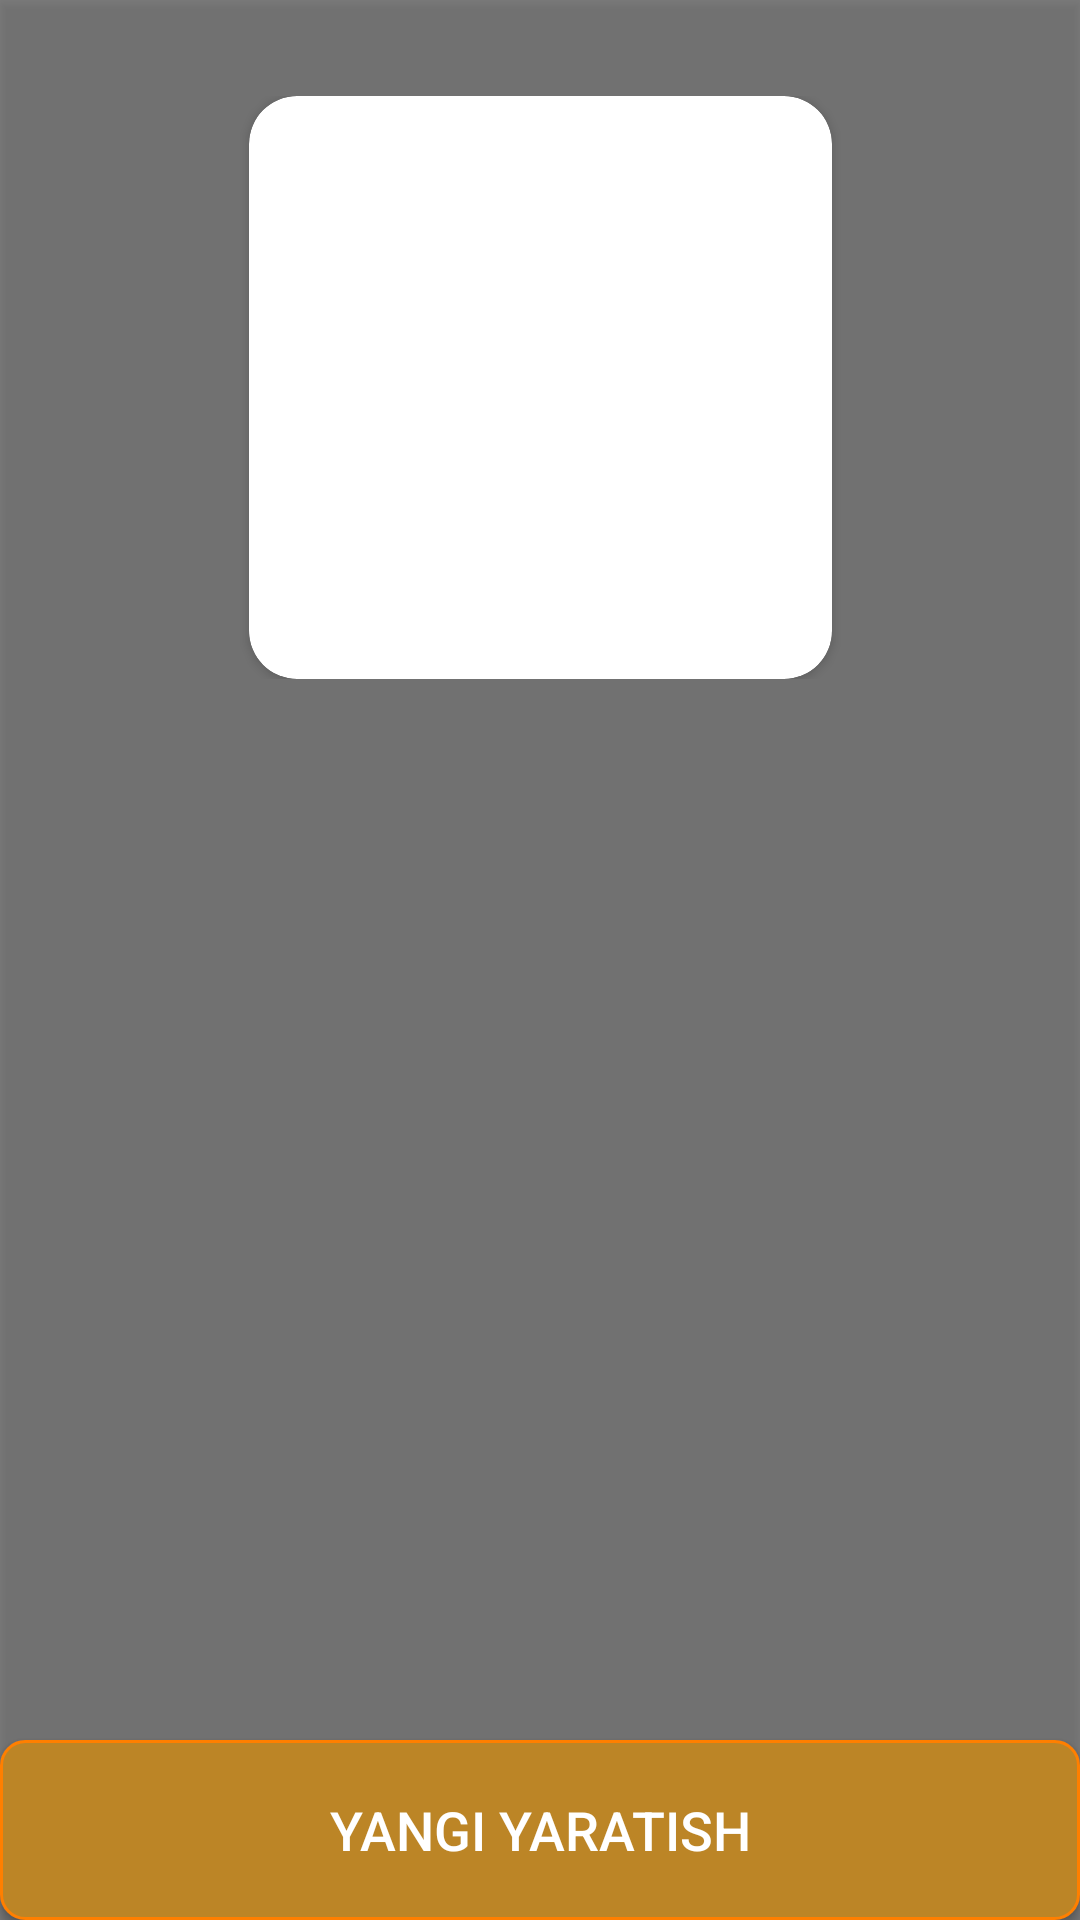

This screen was rendered from an Android layout file. Write that file and the resources it references.
<!-- AndroidManifest.xml: application theme Theme.Statuslar -->
<!-- res/layout/aphorizm_layout.xml -->
<?xml version="1.0" encoding="utf-8"?>
<androidx.constraintlayout.widget.ConstraintLayout xmlns:android="http://schemas.android.com/apk/res/android"
    xmlns:app="http://schemas.android.com/apk/res-auto"
    xmlns:tools="http://schemas.android.com/tools"
    android:layout_width="match_parent"
    android:layout_height="match_parent">

    <ImageView
        android:id="@+id/imageBlur"
        android:layout_width="match_parent"
        android:layout_height="match_parent"
        android:contentDescription="@string/todo"
        android:elevation="1dp"
        android:scaleType="centerCrop"
        tools:ignore="ImageContrastCheck"
        tools:src="@drawable/alisher" />

    <LinearLayout
        android:layout_width="match_parent"
        android:layout_height="match_parent"
        android:background="#80000000"
        android:elevation="2dp" />


    <FrameLayout
        android:id="@+id/image_layout"
        android:layout_width="match_parent"
        android:layout_height="280dp"
        android:elevation="4dp"
        android:orientation="vertical"
        app:layout_constraintLeft_toLeftOf="parent"
        app:layout_constraintRight_toRightOf="parent"
        app:layout_constraintTop_toTopOf="parent">

        <LinearLayout
            android:layout_width="match_parent"
            android:layout_height="match_parent"
            android:orientation="vertical">

            <androidx.constraintlayout.widget.ConstraintLayout
                android:layout_width="match_parent"
                android:layout_height="0dp"
                android:layout_margin="32dp"
                android:layout_weight="1">

                <androidx.cardview.widget.CardView
                    android:layout_width="0dp"
                    android:layout_height="match_parent"
                    app:cardCornerRadius="16dp"
                    app:layout_constraintDimensionRatio="1:1"
                    app:layout_constraintEnd_toEndOf="parent"
                    app:layout_constraintStart_toStartOf="parent"
                    app:layout_constraintTop_toTopOf="parent">

                    <ImageView
                        android:id="@+id/image"
                        android:layout_width="match_parent"
                        android:layout_height="match_parent"
                        android:layout_weight="1"
                        android:scaleType="centerCrop"
                        tools:src="@drawable/alisher" />
                </androidx.cardview.widget.CardView>
            </androidx.constraintlayout.widget.ConstraintLayout>

            <TextView
                android:id="@+id/name"
                android:layout_width="match_parent"
                android:layout_height="wrap_content"
                android:layout_gravity="bottom"
                android:fontFamily="@font/alfa_slab_one"
                android:gravity="center"
                android:maxLength="16"
                android:maxLines="1"
                android:textColor="@color/white"
                android:textSize="16sp"
                tools:ignore="TextContrastCheck"
                tools:text="Ism" />

        </LinearLayout>

        <ImageButton
            android:id="@+id/backbutton"
            style="@style/buttonBuckgrondWithBorderless"
            android:layout_width="30dp"
            android:layout_height="30dp"
            android:layout_marginStart="8dp"
            android:layout_marginTop="8dp"
            android:contentDescription="@string/todo"
            android:elevation="10dp"
            android:src="@drawable/ic_back"
            tools:ignore="TouchTargetSizeCheck,DuplicateSpeakableTextCheck" />

    </FrameLayout>

    <androidx.recyclerview.widget.RecyclerView
        android:id="@+id/list"
        android:layout_width="match_parent"
        android:layout_height="0dp"
        android:elevation="4dp"
        android:padding="8sp"
        android:layout_marginTop="8dp"
        app:layout_constraintBottom_toTopOf="@id/addbutton"
        app:layout_constraintTop_toBottomOf="@id/image_layout"
        tools:listitem="@layout/item_speach" />

    <androidx.appcompat.widget.AppCompatButton
        android:id="@+id/addbutton"
        android:layout_width="match_parent"
        android:layout_height="60dp"
        android:background="@drawable/create_button_background"
        android:elevation="4dp"
        android:text="@string/yangi_yaratish"
        android:textColor="@color/white"
        android:textSize="18sp"
        app:layout_constraintBottom_toBottomOf="parent"
        app:layout_constraintLeft_toLeftOf="parent" />

    <LinearLayout
        android:id="@+id/clickedView"
        android:layout_width="match_parent"
        android:layout_height="match_parent"
        android:elevation="5dp"
        android:orientation="horizontal" />
</androidx.constraintlayout.widget.ConstraintLayout>
<!-- res/layout/item_speach.xml (included above) -->
<?xml version="1.0" encoding="utf-8"?>
<androidx.cardview.widget.CardView xmlns:android="http://schemas.android.com/apk/res/android"
    xmlns:app="http://schemas.android.com/apk/res-auto"
    android:layout_width="match_parent"
    android:layout_height="match_parent"
    app:cardCornerRadius="24dp">

    <FrameLayout
        android:layout_width="match_parent"
        android:layout_height="match_parent">

        <LinearLayout
            android:id="@+id/item_speach_layout"
            android:layout_width="match_parent"
            android:layout_height="match_parent"
            android:orientation="vertical">


            <LinearLayout
                android:layout_width="match_parent"
                android:layout_height="0dp"
                android:layout_weight="1"
                android:padding="16dp">

                <TextView
                    android:id="@+id/text_item_speach"
                    style="@style/TextAppearance.AppCompat.MyTextSyle"
                    android:layout_width="match_parent"
                    android:layout_height="match_parent"
                    android:fontFamily="@font/la_belle_aurore"
                    android:textSize="20sp" />

            </LinearLayout>

            <LinearLayout
                android:layout_width="match_parent"
                android:layout_height="wrap_content"
                android:orientation="horizontal"
                android:padding="8dp">

                <com.airbnb.lottie.LottieAnimationView
                    android:id="@+id/fawouriteItem"
                    android:layout_width="60dp"
                    android:layout_height="60dp"
                    app:lottie_colorFilter="@color/orange"
                    app:lottie_rawRes="@raw/favourite" />

                <Space
                    android:layout_width="0dp"
                    android:layout_height="match_parent"
                    android:layout_weight="1" />

                <com.airbnb.lottie.LottieAnimationView
                    android:id="@+id/deleteitem"
                    android:layout_width="60dp"
                    android:layout_height="60dp"
                    android:padding="8dp"
                    app:lottie_colorFilter="@color/red"
                    app:lottie_rawRes="@raw/delete" />
            </LinearLayout>
        </LinearLayout>

        <LinearLayout
            android:id="@+id/add_button"
            android:layout_width="match_parent"
            android:layout_height="match_parent"
            android:elevation="10dp"
            android:gravity="center"
            android:visibility="gone">

            <com.airbnb.lottie.LottieAnimationView
                android:id="@+id/addItemLottie"
                android:layout_width="200dp"
                android:layout_height="200dp"
                app:lottie_autoPlay="true"
                app:lottie_rawRes="@raw/create_item" />
        </LinearLayout>

        <LinearLayout
            android:id="@+id/background_item"
            android:layout_width="match_parent"
            android:layout_height="match_parent"
            android:background="#80A38423"
            android:orientation="horizontal" />
    </FrameLayout>

</androidx.cardview.widget.CardView>
<!-- resources referenced by this layout -->
<resources>
  <color name="orange">#FF7F00</color>
  <color name="red">#ff0000</color>
  <color name="white">#FFFFFFFF</color>
  <!-- drawable create_button_background (drawable) -->
  <?xml version="1.0" encoding="utf-8"?>
  <selector xmlns:android="http://schemas.android.com/apk/res/android">
      <item android:state_pressed="true">
          <shape>
              <corners android:radius="10dp" />
              <solid android:color="#CC773B0E" />
              <stroke android:width="2dp" android:color="@color/orange" />
          </shape>
      </item>
      <item>
          <shape>
              <corners android:radius="8dp" />
              <solid android:color="#BC8526" />
              <stroke android:width="1dp" android:color="@color/orange" />
          </shape>
      </item>
  </selector>
  <string name="todo">TODO</string>
  <string name="yangi_yaratish">yangi yaratish</string>
  <style name="TextAppearance.AppCompat.MyTextSyle">
          <item name="android:textColor">@color/black</item>
      </style>
  <style name="buttonBuckgrondWithBorderless">
          <item name="android:background">?selectableItemBackgroundBorderless</item>
      </style>
  <style name="Theme.Statuslar" parent="Theme.MaterialComponents.DayNight.NoActionBar">
          
          <item name="colorPrimary">@color/purple_500</item>
          <item name="colorPrimaryVariant">@color/purple_700</item>
          <item name="colorOnPrimary">@color/white</item>
          
          <item name="colorSecondary">@color/teal_200</item>
          <item name="colorSecondaryVariant">@color/teal_700</item>
          <item name="colorOnSecondary">@color/black</item>
          
          <item name="android:statusBarColor" tools:targetApi="l">?attr/colorPrimaryVariant</item>
          
      </style>
  <color name="black">#FF000000</color>
  <color name="purple_500">#FF6200EE</color>
  <color name="purple_700">#6E5302</color>
  <color name="teal_200">#FF03DAC5</color>
  <color name="teal_700">#FF018786</color>
</resources>
